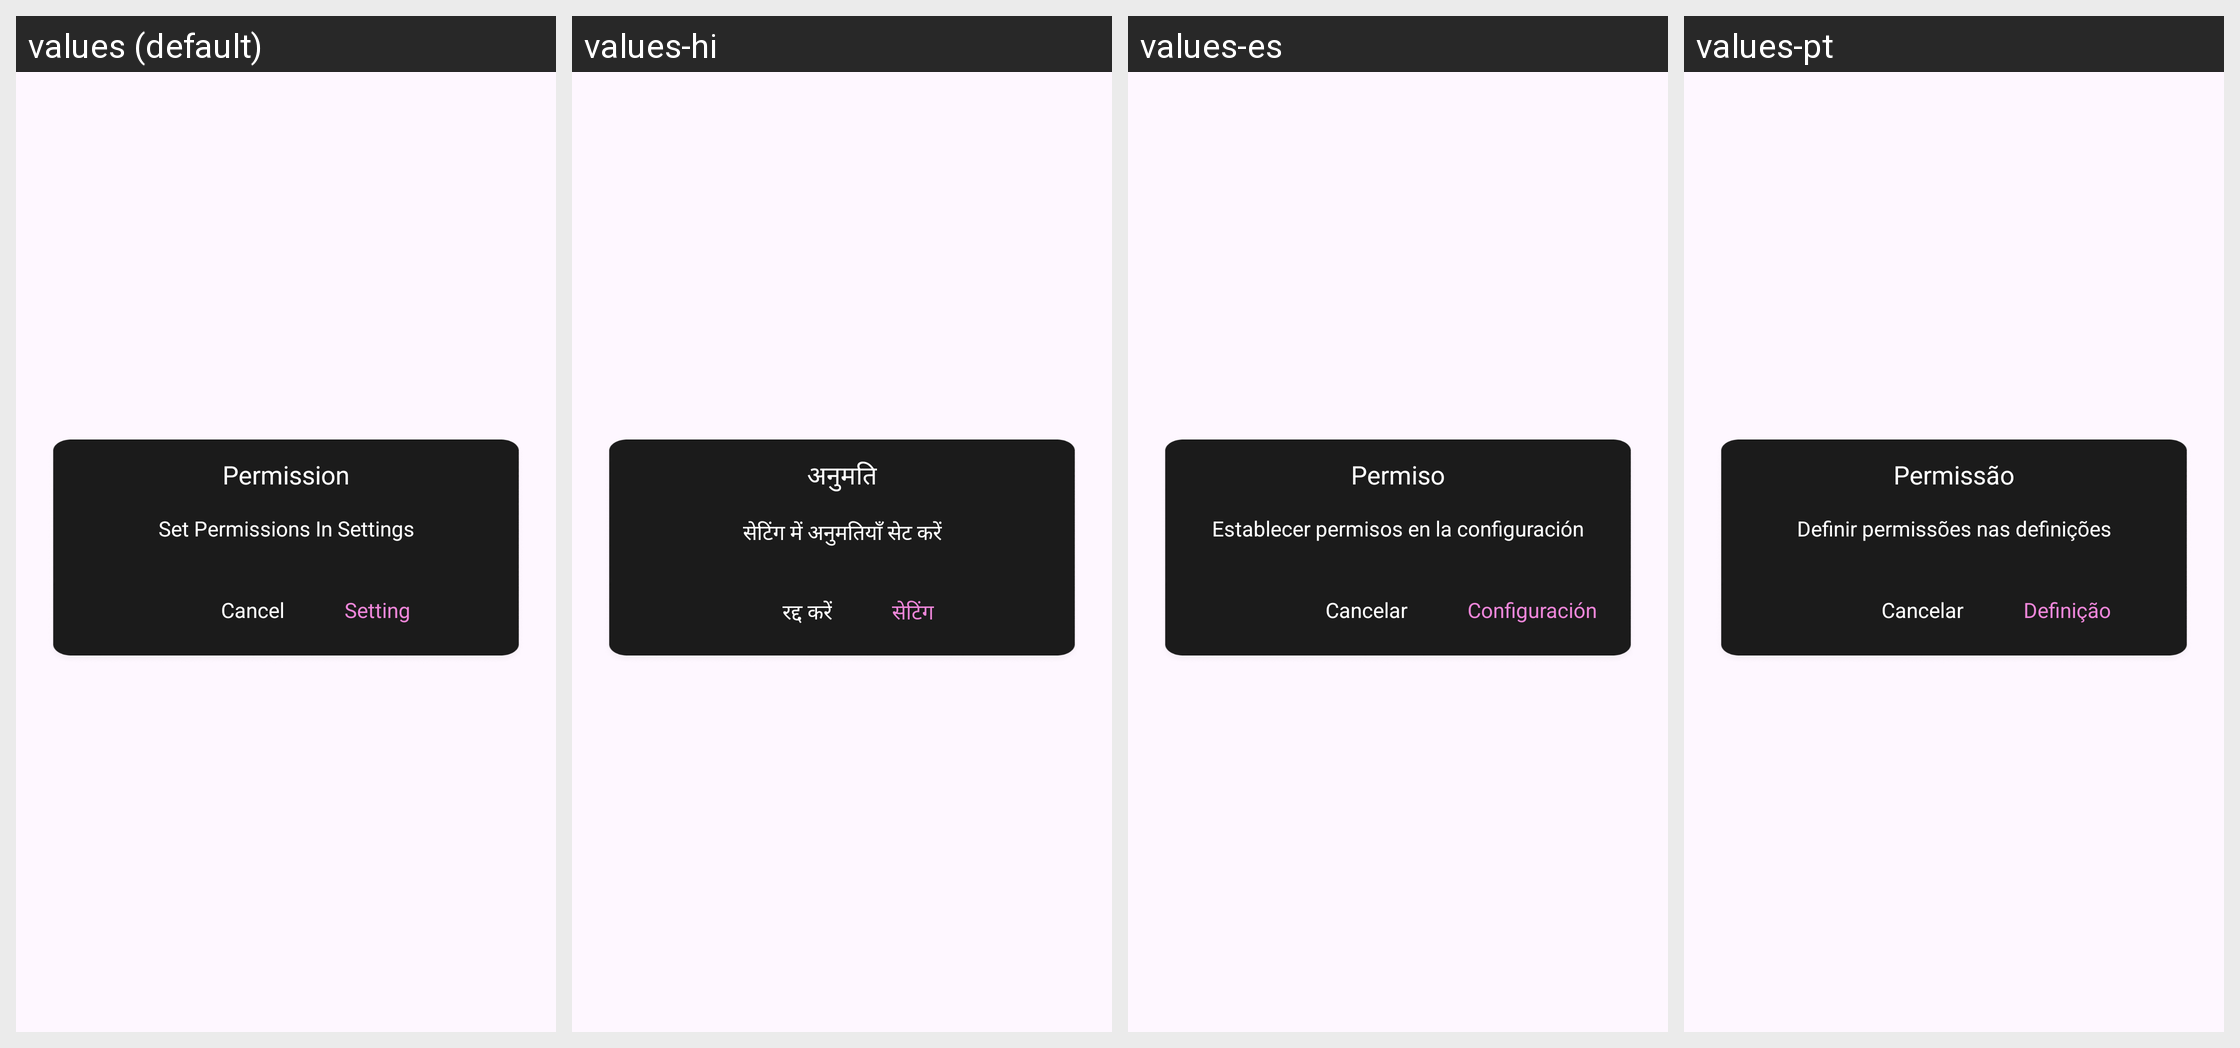

This grid shows one Android layout under several languages. Give, for every string resource on the screen, its name, the default text and each shown locale's text.
Android screen res/layout/custom_dialog_permission.xml rendered under 4 locales, left to right: values (default), values-hi, values-es, values-pt. Device: Nexus 5 (rendered at 1080×1920; each locale shown at half size, 540×960, under a caption strip naming it); theme Theme.ST_042_Video_to_mp3.
Other locales in the repository, not shown: values-de, values-fr, values-in.
Strings drawn on this screen, with the default value and each locale's value (text and hints the layout hard-codes, and strings that could not be matched under every locale, appear in the picture but are not listed):

permission
  values: Permission
  values-hi: अनुमति
  values-es: Permiso
  values-pt: Permissão

set_permissions_in_settings
  values: Set Permissions In Settings
  values-hi: सेटिंग में अनुमतियाँ सेट करें
  values-es: Establecer permisos en la configuración
  values-pt: Definir permissões nas definições

cancel
  values: Cancel
  values-hi: रद्द करें
  values-es: Cancelar
  values-pt: Cancelar

setting
  values: Setting
  values-hi: सेटिंग
  values-es: Configuración
  values-pt: Definição
